Image classification data set "data" (clevecque/object_position on GitHub). Class labels (4): from top, side, three quarters front left, three quarters front right.

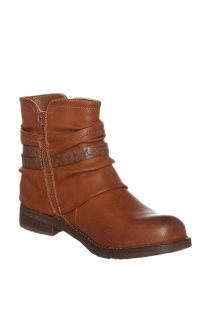
Label: three quarters front right

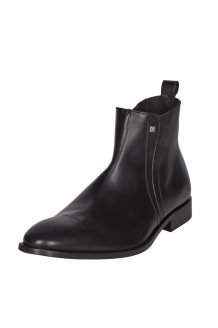
Label: three quarters front left

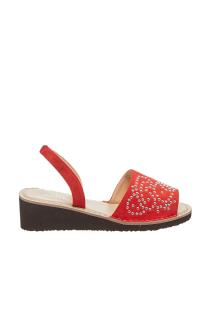
Label: side

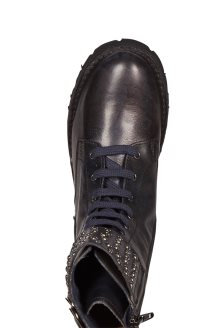
Label: from top

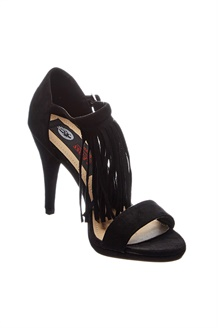
Label: three quarters front right

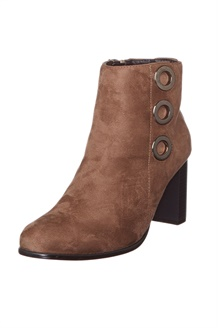
Label: three quarters front left
